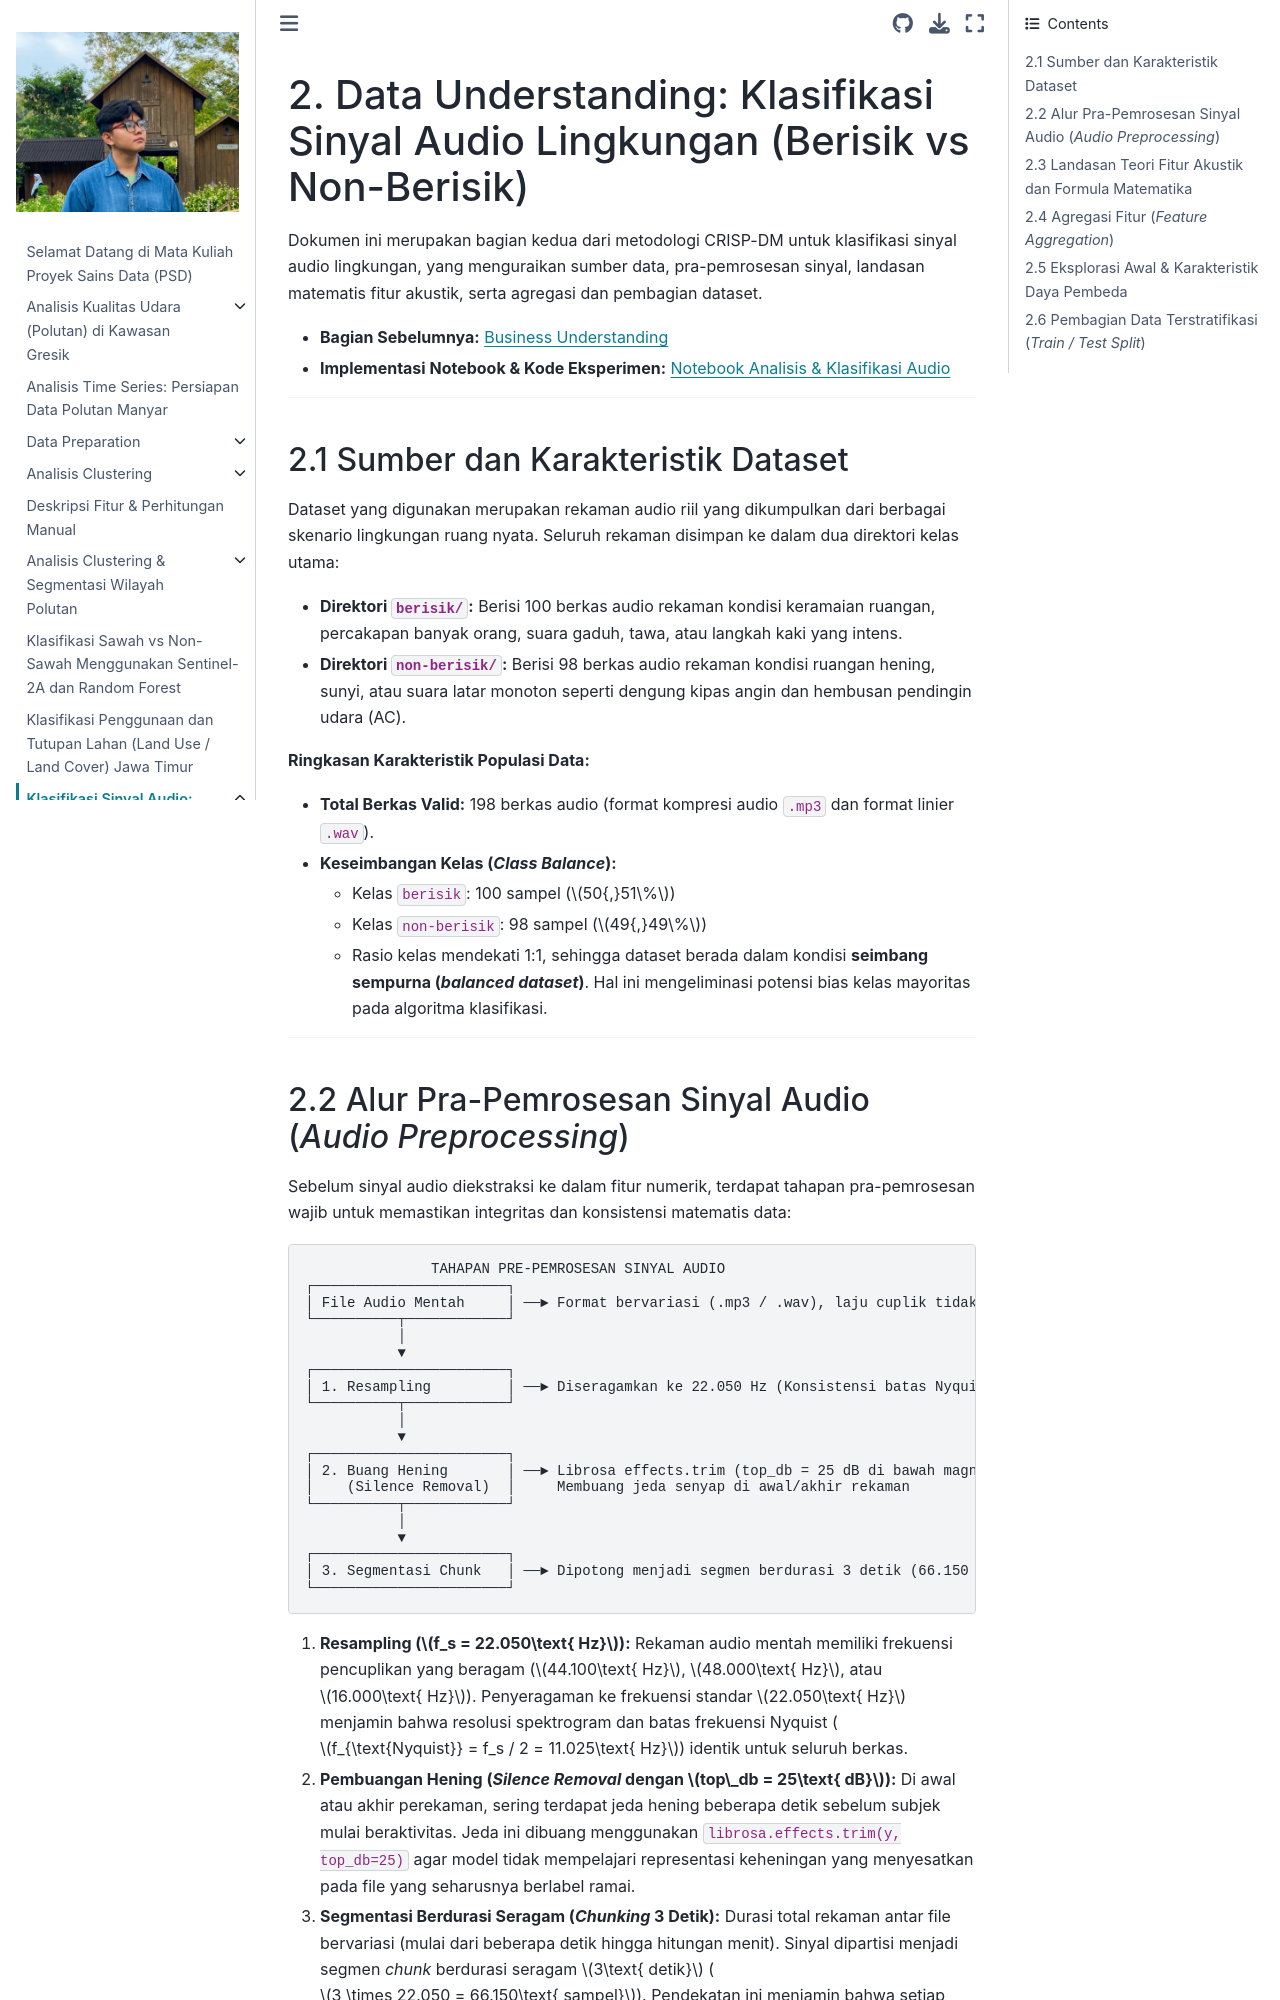

repository: Okansyailendra/PSD · page: audio/data_understanding.html · generator: jekyll

# 2. Data Understanding: Klasifikasi Sinyal Audio Lingkungan (Berisik vs Non-Berisik)

Dokumen ini merupakan bagian kedua dari metodologi CRISP-DM untuk klasifikasi sinyal audio lingkungan, yang menguraikan sumber data, pra-pemrosesan sinyal, landasan matematis fitur akustik, serta agregasi dan pembagian dataset.

- **Bagian Sebelumnya:** [Business Understanding](business_understanding.md)
- **Implementasi Notebook & Kode Eksperimen:** [Notebook Analisis & Klasifikasi Audio](audio)

---

## 2.1 Sumber dan Karakteristik Dataset

Dataset yang digunakan merupakan rekaman audio riil yang dikumpulkan dari berbagai skenario lingkungan ruang nyata. Seluruh rekaman disimpan ke dalam dua direktori kelas utama:

- **Direktori `berisik/`:** Berisi 100 berkas audio rekaman kondisi keramaian ruangan, percakapan banyak orang, suara gaduh, tawa, atau langkah kaki yang intens.
- **Direktori `non-berisik/`:** Berisi 98 berkas audio rekaman kondisi ruangan hening, sunyi, atau suara latar monoton seperti dengung kipas angin dan hembusan pendingin udara (AC).

**Ringkasan Karakteristik Populasi Data:**
- **Total Berkas Valid:** 198 berkas audio (format kompresi audio `.mp3` dan format linier `.wav`).
- **Keseimbangan Kelas (*Class Balance*):**
  - Kelas `berisik`: 100 sampel ($50{,}51\%$)
  - Kelas `non-berisik`: 98 sampel ($49{,}49\%$)
  - Rasio kelas mendekati 1:1, sehingga dataset berada dalam kondisi **seimbang sempurna (*balanced dataset*)**. Hal ini mengeliminasi potensi bias kelas mayoritas pada algoritma klasifikasi.

---
